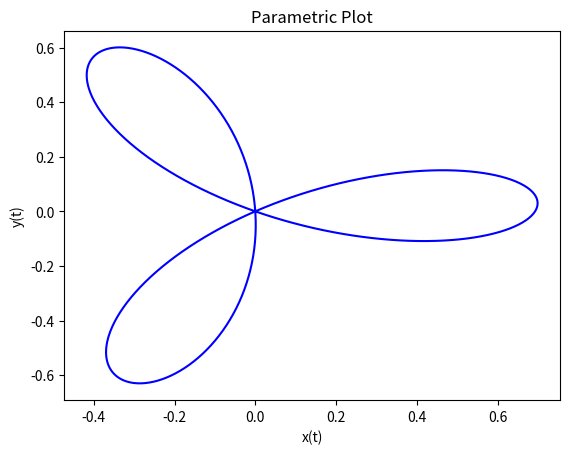

Recreate this plot in Python.
# plot2.py
"""
A Parametric plot
"""

import numpy as np
import matplotlib.pyplot as plt
t = np.linspace(0, np.pi, 1000)
x = 0.7*np.sin(t+1)*np.sin(3*t)
y = 0.7*np.cos(t+1)*np.sin(3*t)
plt.xlabel('x(t)')
plt.ylabel('y(t)')
plt.title('Parametric Plot')
plt.plot(x,y,color = 'blue')
plt.show()